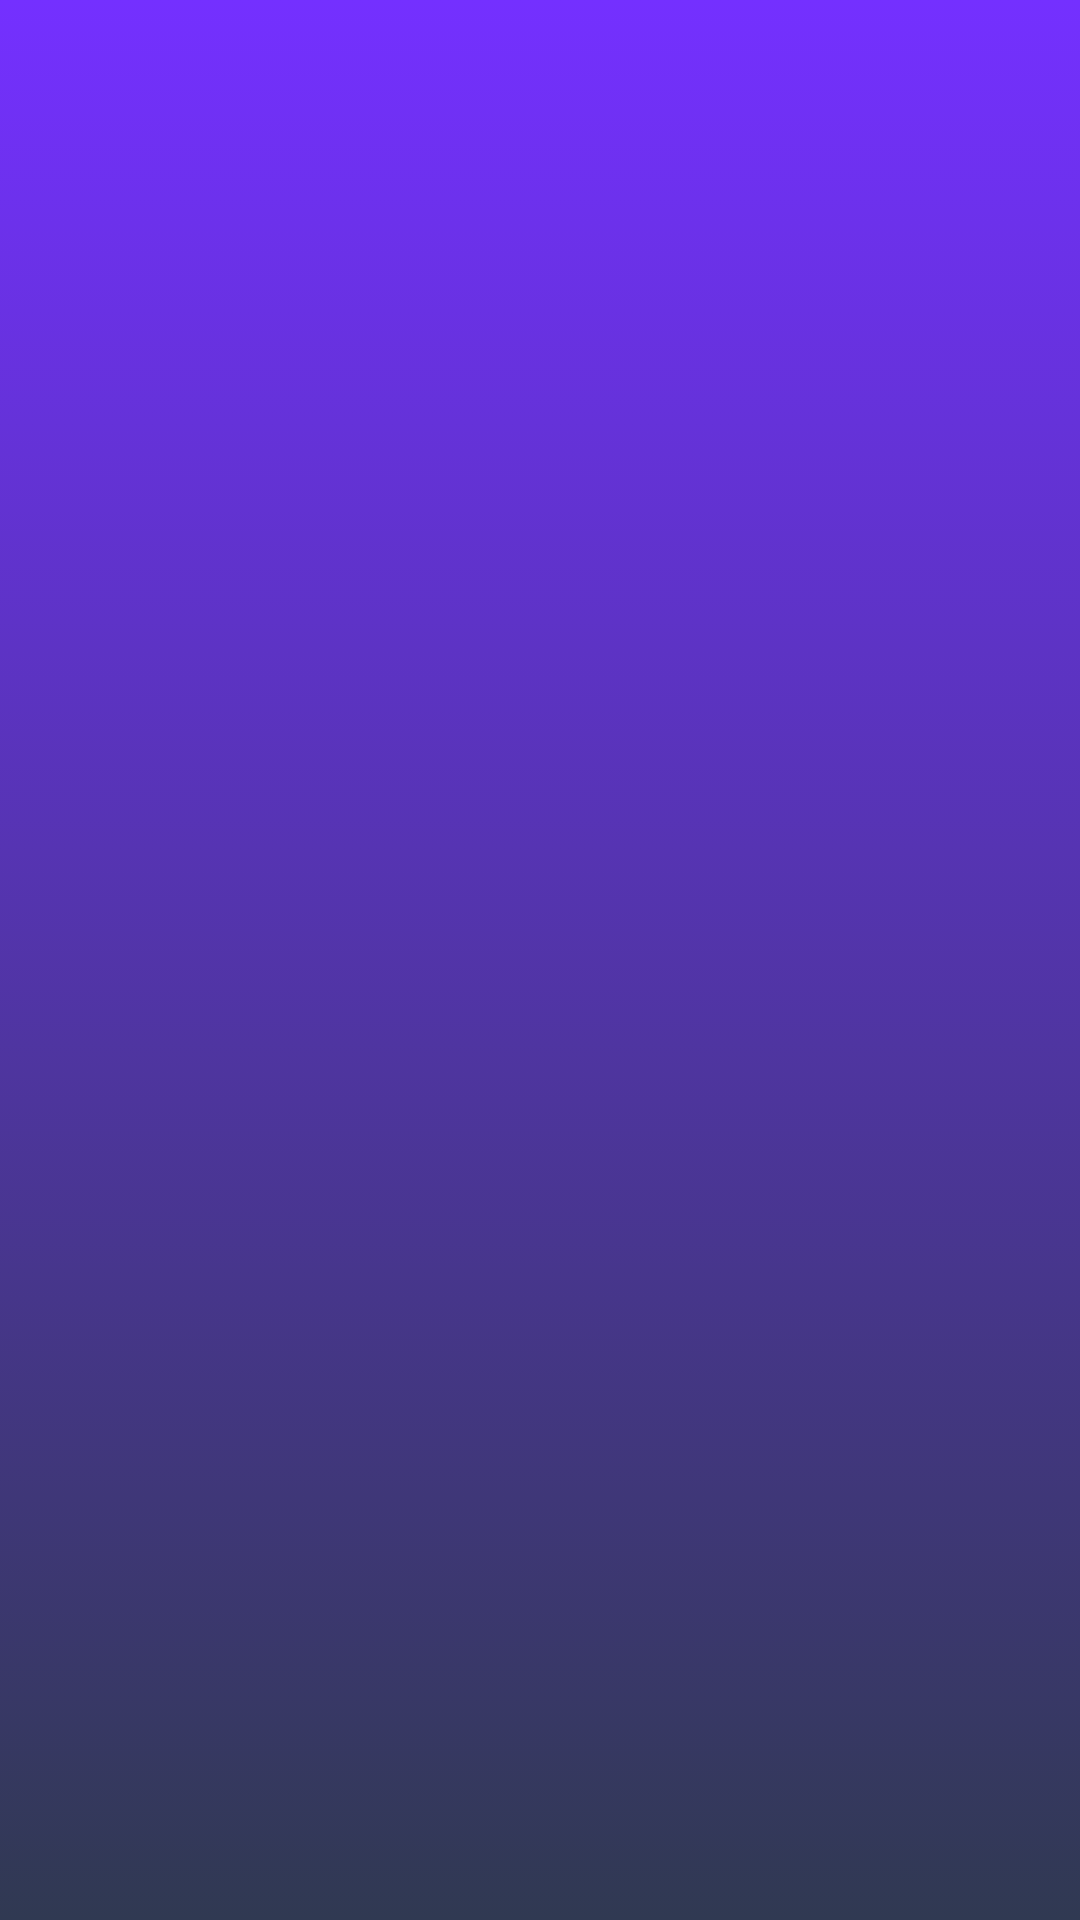

Layout XML and referenced resources for this Android screen:
<!-- AndroidManifest.xml: application theme Theme.SnapEm -->
<!-- res/layout/activity_action.xml -->
<?xml version="1.0" encoding="utf-8"?>
<RelativeLayout xmlns:android="http://schemas.android.com/apk/res/android"
    xmlns:app="http://schemas.android.com/apk/res-auto"
    xmlns:tools="http://schemas.android.com/tools"
    android:layout_width="match_parent"
    android:layout_height="match_parent"
    android:background="@drawable/gredint"
    tools:context=".Action">

</RelativeLayout>
<!-- resources referenced by this layout -->
<resources>
  <!-- drawable gredint (drawable) -->
  <?xml version="1.0" encoding="utf-8"?>
  <selector xmlns:android="http://schemas.android.com/apk/res/android">
      <item>
          <shape>
              <gradient android:angle="90"
                  android:endColor="#7430ff"
                  android:startColor="#303952"
                  android:type="linear" />
          </shape>
      </item>
  </selector>
  <style name="Theme.SnapEm" parent="Theme.AppCompat.Light.DarkActionBar">
          
          <item name="colorPrimary">@color/purple_500</item>
          <item name="colorPrimaryVariant">@color/purple_700</item>
          <item name="colorOnPrimary">@color/white</item>
          
          <item name="colorSecondary">@color/teal_200</item>
          <item name="colorSecondaryVariant">@color/teal_700</item>
          <item name="colorOnSecondary">@color/black</item>
          
          <item name="android:statusBarColor" tools:targetApi="l">@color/black</item>
          <item name="android:textColorHint">@color/white</item>
          <item name="android:navigationBarColor">@color/black</item>
          
          <item name="android:windowTitleBackgroundStyle">@color/black</item>
      </style>
  <!-- not gathered from this repository: default colours our renderer supplied (Android Studio template values) -->
  <color name="purple_500">#FF6200EE</color>
  <color name="purple_700">#FF3700B3</color>
  <color name="teal_200">#FF03DAC5</color>
  <color name="teal_700">#FF018786</color>
  <color name="black">#FF000000</color>
  <color name="white">#FFFFFFFF</color>
</resources>
